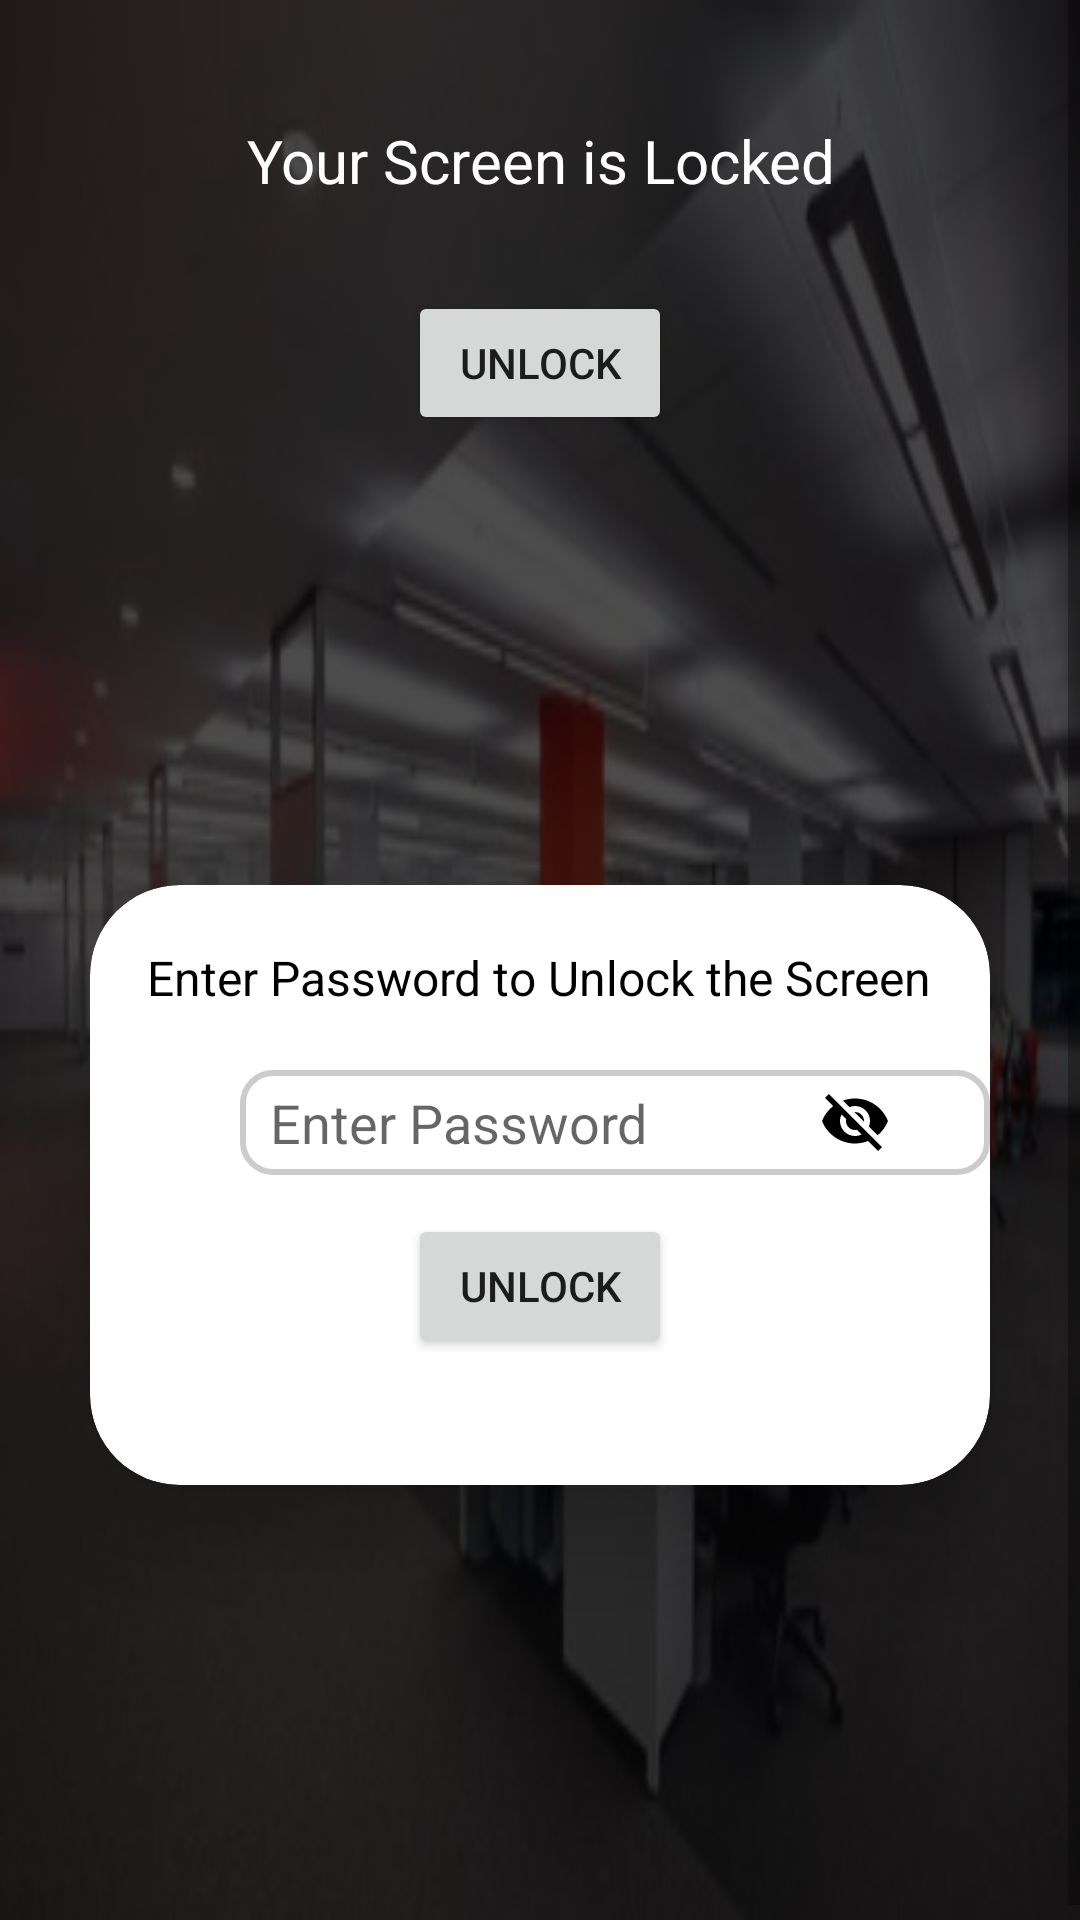

Layout XML and referenced resources for this Android screen:
<!-- AndroidManifest.xml: application theme Theme.Merchantqrcode -->
<!-- res/layout/activity_screen_lock.xml -->
<?xml version="1.0" encoding="utf-8"?>
<RelativeLayout xmlns:android="http://schemas.android.com/apk/res/android"
    xmlns:app="http://schemas.android.com/apk/res-auto"
    xmlns:tools="http://schemas.android.com/tools"
    android:layout_width="match_parent"
    android:layout_height="match_parent"
    tools:context=".ScreenLockActivity">
    <include layout="@layout/background_image" />
    <ScrollView
        android:layout_width="match_parent"
        android:layout_height="match_parent"
        android:fillViewport="true">
    <LinearLayout
        android:layout_width="match_parent"
        android:layout_height="match_parent"
        android:orientation="vertical">
    <TextView
        android:id="@+id/welcomeText"
        android:layout_width="wrap_content"
        android:layout_height="wrap_content"
        android:layout_marginTop="40dp"
        android:text="Your Screen is Locked"
        android:textSize="20dp"
        android:layout_gravity="center"
        android:textAlignment="center"
        android:textColor="@color/white"
       />
        <Button
            android:layout_marginTop="30dp"
            android:id="@+id/unlockBtn1"
            android:layout_width="wrap_content"
            android:layout_height="wrap_content"
            android:layout_gravity="center"
            android:text="Unlock"/>

    <LinearLayout
        android:layout_width="match_parent"
        android:layout_height="match_parent">

    <LinearLayout
        android:id="@+id/cardView1"
        android:layout_width="match_parent"
        android:layout_marginLeft="10dp"
        android:layout_marginRight="10dp"
        android:layout_gravity="center"
        android:layout_height="match_parent">

        <FrameLayout
            android:layout_width="match_parent"
            android:layout_height="match_parent">

            <androidx.viewpager.widget.ViewPager
                android:id="@+id/viewPager"
                android:layout_gravity="center"
                android:layout_width="match_parent"
                android:layout_height="500dp" />
            <androidx.cardview.widget.CardView
                android:id="@+id/lockView"
                android:layout_gravity="center"
                android:layout_width="match_parent"
                android:layout_marginLeft="20dp"
                android:layout_marginRight="20dp"
                app:cardElevation="20dp"
                app:cardCornerRadius="30dp"
                android:layout_height="200dp">

                <LinearLayout
                    android:layout_width="match_parent"
                    android:layout_height="match_parent"
                    android:orientation="vertical">
                    <TextView
                        android:layout_marginTop="20dp"
                        android:layout_width="wrap_content"
                        android:layout_height="wrap_content"
                        android:text="Enter Password to Unlock the Screen"
                        android:textSize="16dp"
                        android:layout_gravity="center"
                        android:textColor="@color/black"></TextView>

                    <FrameLayout
                        android:layout_width="wrap_content"
                        android:layout_height="wrap_content">
                        <EditText
                            android:id="@+id/lockPswd"
                            android:layout_width="250dp"
                            android:layout_height="35dp"
                            android:layout_marginLeft="50dp"
                            android:layout_marginTop="20dp"

                            android:layout_marginRight="20dp"
                            android:hint="Enter Password"
                            android:background="@drawable/textfiled_background"
                            android:inputType="textPassword"
                            android:paddingLeft="10dp"
                            android:textColor="@color/black" />
                        <ImageView
                            android:layout_marginRight="25dp"
                            android:id="@+id/pswdvisble"
                            android:layout_width="wrap_content"
                            android:layout_height="wrap_content"
                            android:layout_marginTop="13dp"
                            android:layout_gravity="end|center_vertical"
                            android:src="@drawable/ic_lock_visibility_off"
                            android:padding="8dp"
                            android:layout_marginBottom="5dp"
                            android:clickable="true" />
                    </FrameLayout>
                    <Button
                        android:id="@+id/unlock"
                        android:layout_gravity="center"
                        android:layout_marginTop="10dp"
                        android:layout_width="wrap_content"
                        android:layout_height="wrap_content"
                        android:text="Unlock"></Button>
                </LinearLayout>
            </androidx.cardview.widget.CardView>
        </FrameLayout>

    </LinearLayout>
    </LinearLayout>
    </LinearLayout>
    </ScrollView>
</RelativeLayout>
<!-- res/layout/background_image.xml (included above) -->
<?xml version="1.0" encoding="utf-8"?>
<RelativeLayout xmlns:android="http://schemas.android.com/apk/res/android"
    android:layout_width="match_parent"
    android:layout_height="match_parent">

    <ImageView
        android:layout_width="match_parent"
        android:layout_height="match_parent"
        android:background="@drawable/login_imagge" />

    <ImageView
        android:layout_width="match_parent"
        android:layout_height="match_parent"
        android:alpha="0.7"
        android:background="#000000" />
</RelativeLayout>
<!-- resources referenced by this layout -->
<resources>
  <color name="black">#FF000000</color>
  <color name="white">#FFFFFFFF</color>
  <!-- drawable ic_lock_visibility_off (drawable) -->
  <vector android:height="24dp" android:tint="#000000"
      android:viewportHeight="24" android:viewportWidth="24"
      android:width="24dp" xmlns:android="http://schemas.android.com/apk/res/android">
      <path android:fillColor="@android:color/black" android:pathData="M12,7c2.76,0 5,2.24 5,5 0,0.65 -0.13,1.26 -0.36,1.83l2.92,2.92c1.51,-1.26 2.7,-2.89 3.43,-4.75 -1.73,-4.39 -6,-7.5 -11,-7.5 -1.4,0 -2.74,0.25 -3.98,0.7l2.16,2.16C10.74,7.13 11.35,7 12,7zM2,4.27l2.28,2.28 0.46,0.46C3.08,8.3 1.78,10.02 1,12c1.73,4.39 6,7.5 11,7.5 1.55,0 3.03,-0.3 4.38,-0.84l0.42,0.42L19.73,22 21,20.73 3.27,3 2,4.27zM7.53,9.8l1.55,1.55c-0.05,0.21 -0.08,0.43 -0.08,0.65 0,1.66 1.34,3 3,3 0.22,0 0.44,-0.03 0.65,-0.08l1.55,1.55c-0.67,0.33 -1.41,0.53 -2.2,0.53 -2.76,0 -5,-2.24 -5,-5 0,-0.79 0.2,-1.53 0.53,-2.2zM11.84,9.02l3.15,3.15 0.02,-0.16c0,-1.66 -1.34,-3 -3,-3l-0.17,0.01z"/>
  </vector>
  <!-- drawable login_imagge: jpg bitmap (drawable, 28695 bytes) -->
  <!-- drawable textfiled_background (drawable) -->
  <?xml version="1.0" encoding="utf-8"?>
  <shape
      xmlns:android="http://schemas.android.com/apk/res/android"
      android:shape="rectangle">
  
      <corners android:radius="10dp" />
  
      
      <stroke android:width="2dp" android:color="#ccc" />
  
      
      <solid  />
  
  </shape>
  <style name="Theme.Merchantqrcode" parent="Theme.MaterialComponents.DayNight.DarkActionBar">
          
          <item name="colorPrimary">@color/orange</item>
          <item name="colorPrimaryVariant">@color/purple_700</item>
          <item name="colorOnPrimary">@color/white</item>
          
          <item name="colorSecondary">@color/teal_200</item>
          <item name="colorSecondaryVariant">@color/teal_700</item>
          <item name="colorOnSecondary">@color/black</item>
          
          <item name="android:statusBarColor">@color/black</item>
          
      </style>
  <color name="orange">#ff5722</color>
  <color name="purple_700">#FF3700B3</color>
  <color name="teal_200">#FF03DAC5</color>
  <color name="teal_700">#FF018786</color>
</resources>
